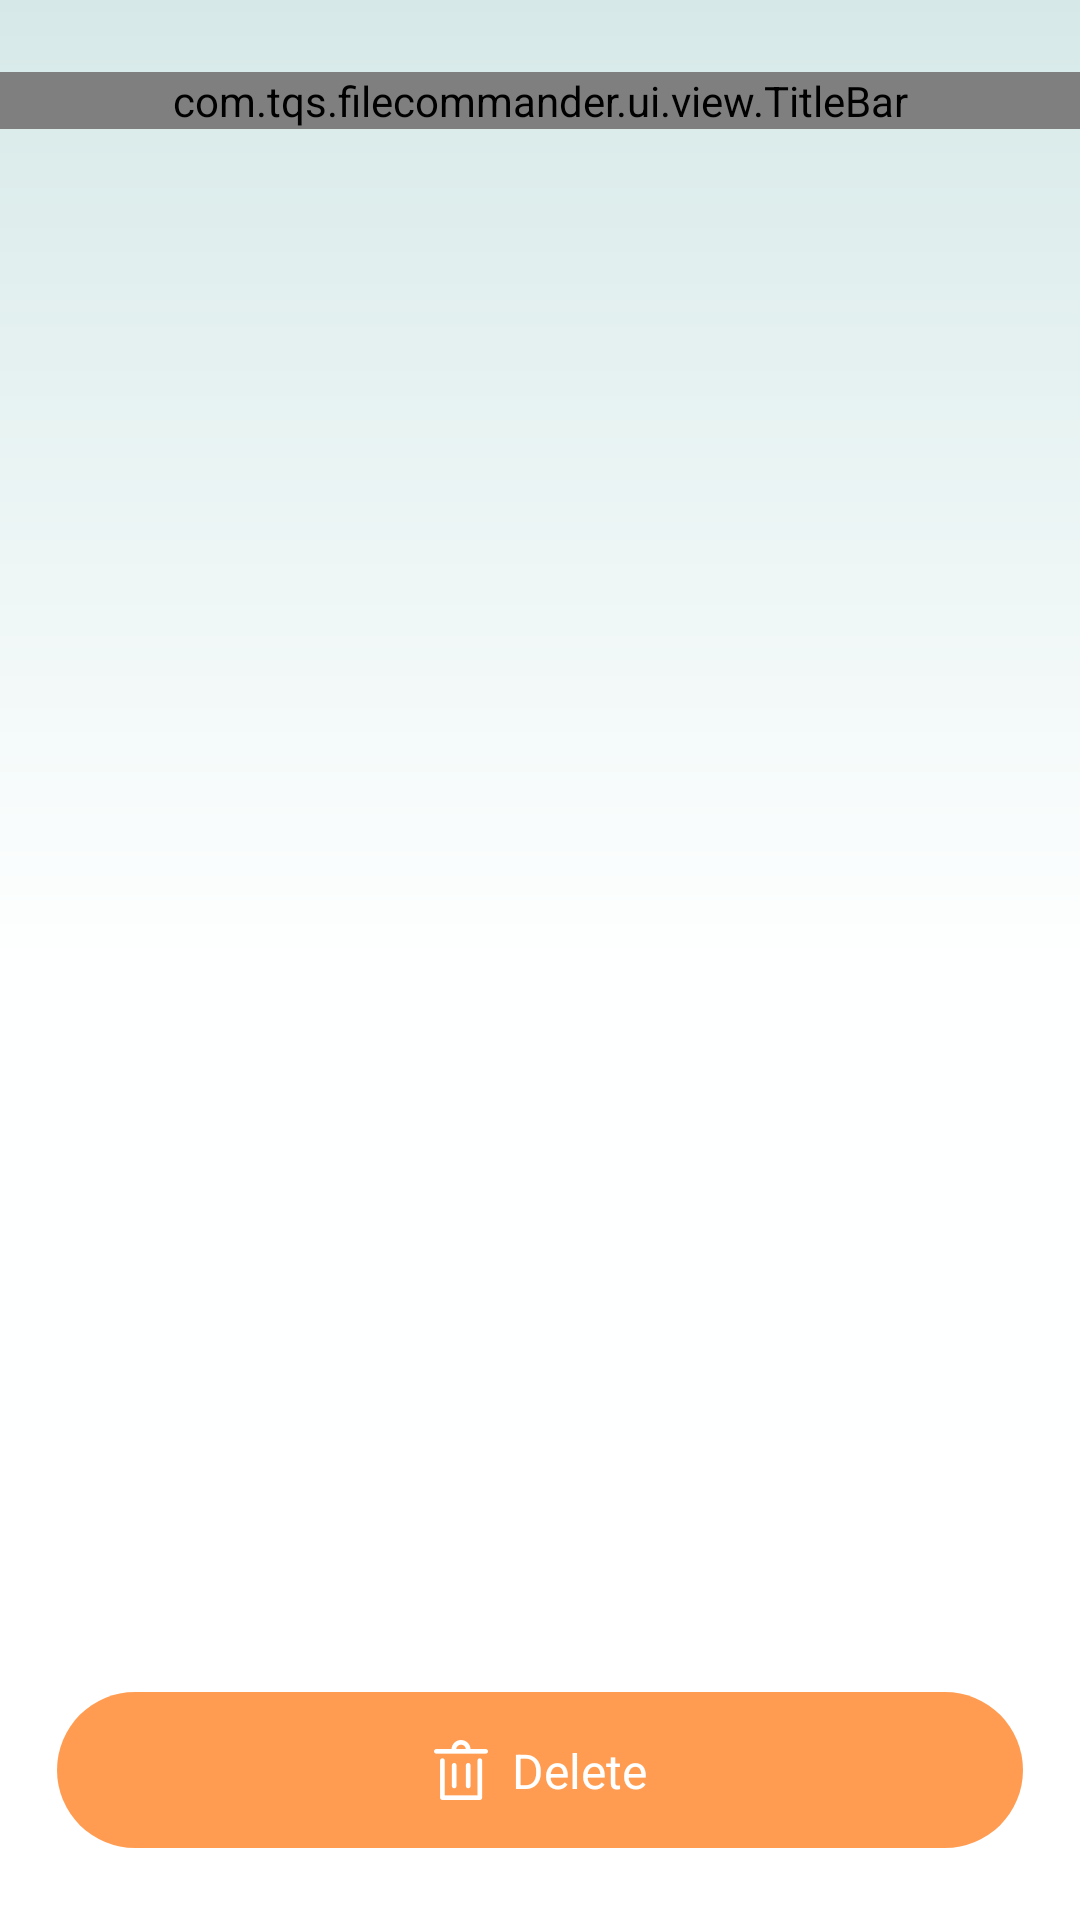

Here is an Android app screen rendered from its layout file. Give the layout XML and the strings, colors and styles it references.
<!-- AndroidManifest.xml: application theme Theme.FileCommander -->
<!-- res/layout/activity_image_list.xml -->
<?xml version="1.0" encoding="utf-8"?>

<layout xmlns:android="http://schemas.android.com/apk/res/android"
    xmlns:app="http://schemas.android.com/apk/res-auto">

    <data>

    </data>

    <androidx.constraintlayout.widget.ConstraintLayout
        android:layout_width="match_parent"
        android:layout_height="match_parent"
        android:background="@drawable/bg_splash">

        <com.tqs.filecommander.ui.view.TitleBar
            android:id="@+id/title_bar"
            android:layout_width="match_parent"
            android:layout_height="wrap_content"
            android:layout_marginTop="24dp"
            app:layout_constraintTop_toTopOf="parent"
            app:titleBar_left_src="@mipmap/ic_back"
            app:titleBar_right_visible="gone"
            app:titleBar_title_text="@string/tx_image" />

        <androidx.recyclerview.widget.RecyclerView
            android:id="@+id/rv_image_list"
            android:layout_width="match_parent"
            android:layout_height="0dp"
            android:layout_marginLeft="20dp"
            android:layout_marginRight="20dp"
            android:layout_marginBottom="24dp"
            app:layout_constraintBottom_toTopOf="@id/v_image_delete"
            app:layout_constraintTop_toBottomOf="@id/title_bar" />

        <View
            android:id="@+id/v_image_delete"
            android:layout_width="match_parent"
            android:layout_height="52dp"
            android:layout_marginLeft="19dp"
            android:layout_marginRight="19dp"
            android:layout_marginBottom="24dp"
            android:background="@drawable/bg_delete_selected"
            app:layout_constraintBottom_toBottomOf="parent"
            app:layout_constraintLeft_toLeftOf="parent"
            app:layout_constraintRight_toRightOf="parent" />

        <TextView
            android:id="@+id/tv_file_delete"
            android:layout_width="wrap_content"
            android:layout_height="wrap_content"
            android:drawableLeft="@mipmap/ic_delete"
            android:drawablePadding="8dp"
            android:gravity="center"
            android:text="@string/tx_delete"
            android:textColor="@color/white"
            android:textSize="@dimen/text_size_16"
            app:layout_constraintBottom_toBottomOf="@id/v_image_delete"
            app:layout_constraintLeft_toLeftOf="@id/v_image_delete"
            app:layout_constraintRight_toRightOf="@id/v_image_delete"
            app:layout_constraintTop_toTopOf="@id/v_image_delete" />
    </androidx.constraintlayout.widget.ConstraintLayout>

</layout>
<!-- resources referenced by this layout -->
<resources>
  <color name="white">#FFFFFFFF</color>
  <dimen name="text_size_16">16sp</dimen>
  <!-- drawable bg_delete_selected (drawable) -->
  <?xml version="1.0" encoding="utf-8"?>
  
  <shape xmlns:android="http://schemas.android.com/apk/res/android"
      android:shape="rectangle">
      <corners android:radius="28dp" />
      <gradient
          android:angle="0"
          android:endColor="#FF9C51"
          android:startColor="#FF9C51"
          android:type="linear" />
  </shape>
  <!-- drawable bg_splash (drawable) -->
  <?xml version="1.0" encoding="utf-8"?>
  
  <shape xmlns:android="http://schemas.android.com/apk/res/android">
      <gradient
          android:startColor="#D6E9E8"
          android:centerColor="#FEFFFF"
          android:endColor="#FFFFFF"
          android:angle="-90"
          android:type="linear"
          />
  </shape>
  <!-- mipmap ic_back: png bitmap (mipmap-hdpi, 512 bytes) -->
  <!-- mipmap ic_delete: png bitmap (mipmap-hdpi, 770 bytes) -->
  <string name="tx_delete">Delete</string>
  <string name="tx_image">Image</string>
  <style name="Theme.FileCommander" parent="Theme.MaterialComponents.DayNight.NoActionBar">
          
          <item name="colorPrimary">@color/purple_500</item>
          <item name="colorPrimaryVariant">@color/purple_700</item>
          <item name="colorOnPrimary">@color/white</item>
          
          <item name="colorSecondary">@color/teal_200</item>
          <item name="colorSecondaryVariant">@color/teal_700</item>
          <item name="colorOnSecondary">@color/black</item>
          
          <item name="android:statusBarColor">#00ffffff</item>
          
      </style>
  <color name="purple_500">#FF6200EE</color>
  <color name="purple_700">#FF3700B3</color>
  <color name="teal_200">#FF03DAC5</color>
  <color name="teal_700">#FF018786</color>
  <color name="black">#FF000000</color>
</resources>
